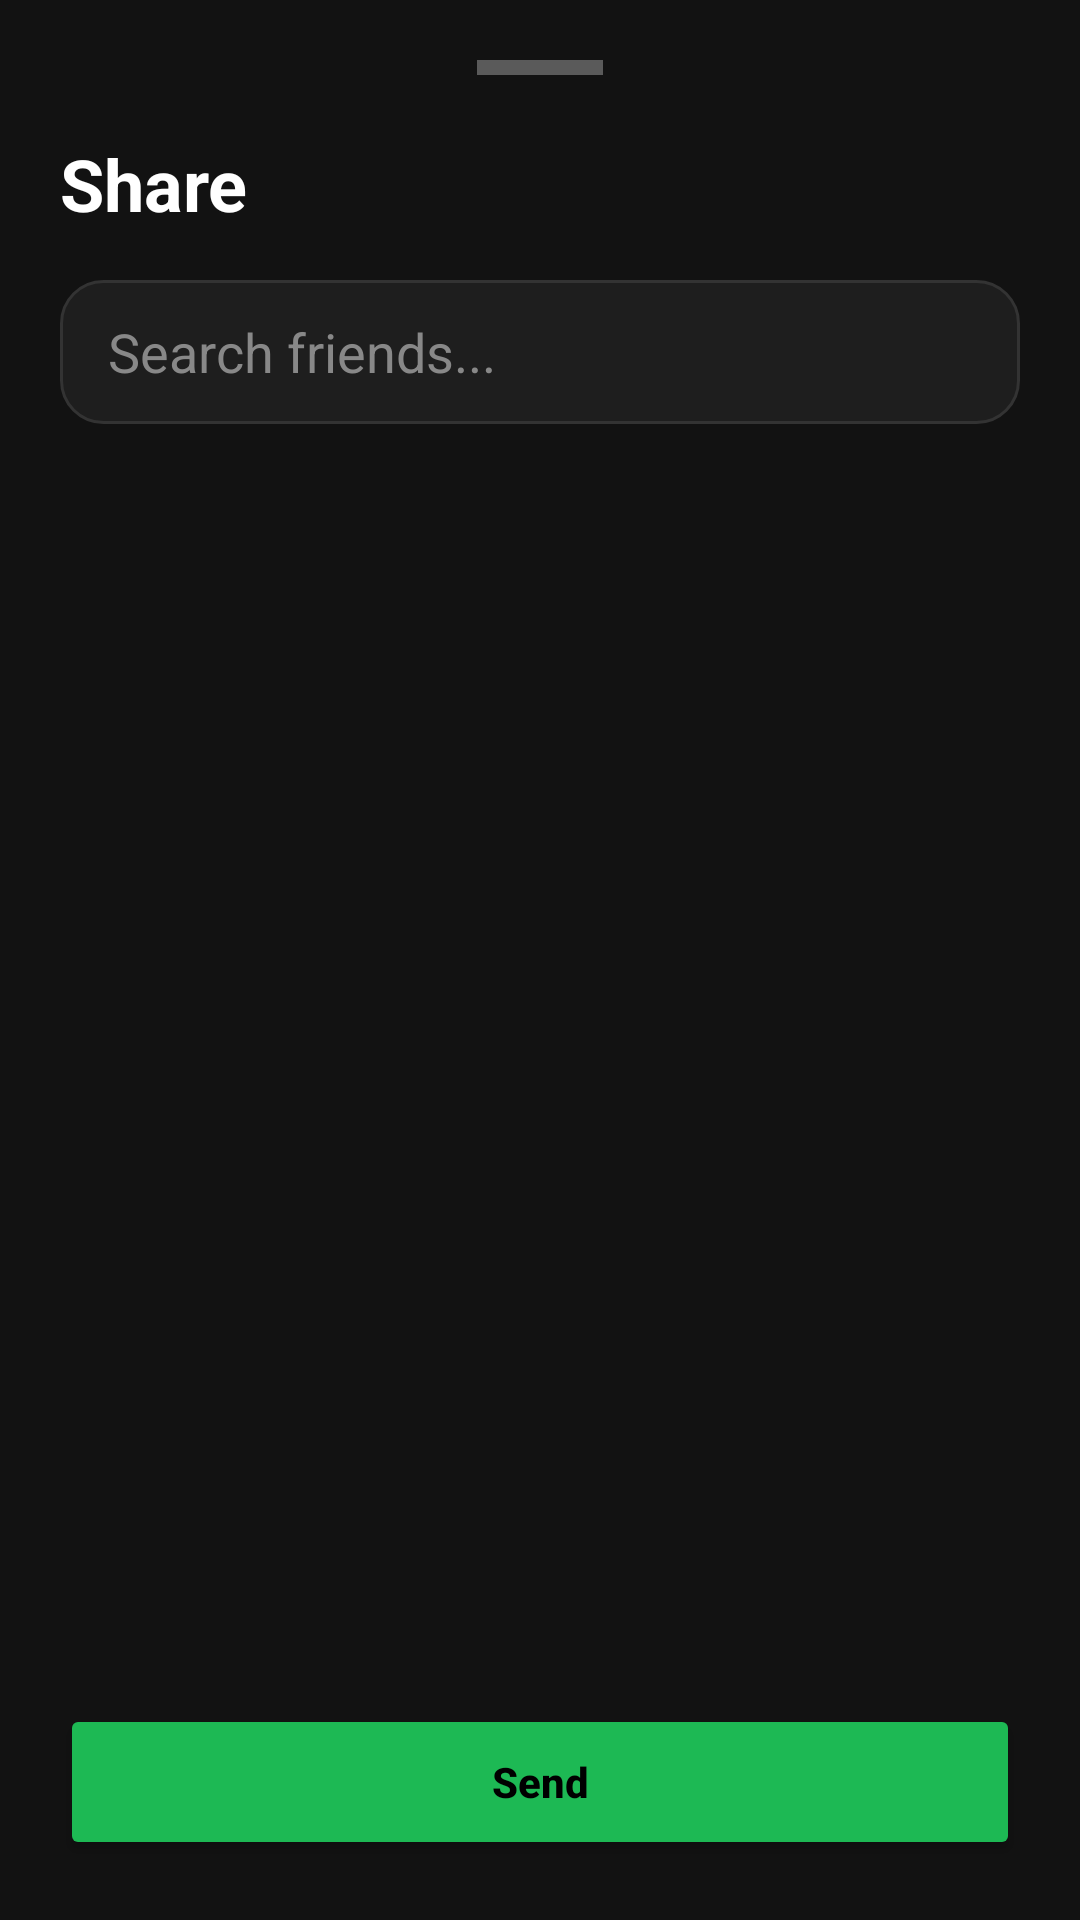

This screen was rendered from an Android layout file. Write that file and the resources it references.
<!-- AndroidManifest.xml: application theme Theme.RhythmixMobile -->
<!-- res/layout/bottom_sheet_share.xml -->
<?xml version="1.0" encoding="utf-8"?>
<LinearLayout xmlns:android="http://schemas.android.com/apk/res/android"
    android:layout_width="match_parent"
    android:layout_height="600dp"
    android:orientation="vertical"
    android:background="#121212"
    android:padding="20dp">

    <View
        android:layout_width="42dp"
        android:layout_height="5dp"
        android:layout_gravity="center"
        android:background="#5A5A5A"/>

    <TextView
        android:layout_width="wrap_content"
        android:layout_height="wrap_content"
        android:text="Share"
        android:textColor="#FFFFFF"
        android:textSize="24sp"
        android:textStyle="bold"
        android:layout_marginTop="20dp"/>

    <EditText
        android:id="@+id/etSearch"
        android:layout_width="match_parent"
        android:layout_height="48dp"
        android:layout_marginTop="16dp"
        android:background="@drawable/bg_input"
        android:hint="Search friends..."
        android:textColorHint="#888888"
        android:textColor="#FFFFFF"
        android:paddingStart="16dp"
        android:paddingEnd="16dp"/>

    <androidx.recyclerview.widget.RecyclerView
        android:id="@+id/rvUsers"
        android:layout_width="match_parent"
        android:layout_height="0dp"
        android:layout_weight="1"
        android:layout_marginTop="18dp"/>

    <Button
        android:id="@+id/btnSend"
        android:layout_width="match_parent"
        android:layout_height="52dp"
        android:layout_marginTop="16dp"
        android:text="Send"
        android:textStyle="bold"
        android:textColor="#000000"
        android:textAllCaps="false"
        android:backgroundTint="#1DB954"/>

</LinearLayout>
<!-- resources referenced by this layout -->
<resources>
  <!-- drawable bg_input (drawable) -->
  <shape xmlns:android="http://schemas.android.com/apk/res/android">
      <solid android:color="#1E1E1E" />
      <corners android:radius="14dp" />
      <stroke
          android:width="1dp"
          android:color="#333333" />
  </shape>
  <style name="Theme.RhythmixMobile" parent="Base.Theme.RhythmixMobile" />
  <style name="Base.Theme.RhythmixMobile" parent="Theme.MaterialComponents.DayNight.NoActionBar">
          <item name="colorPrimary">#1DB954</item>
          <item name="colorPrimaryVariant">#1DB954</item>
          <item name="colorOnPrimary">#FFFFFF</item>
      </style>
</resources>
